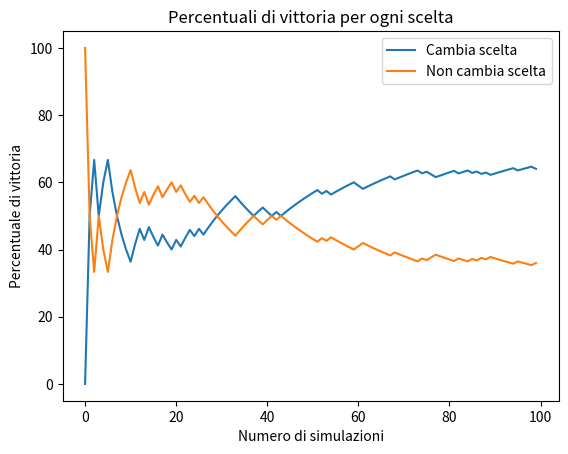

The script that saved this image:
import numpy as np
import pandas as pd
import matplotlib.pyplot as plt

np.random.seed(46) #per la riproducibilità dei risultati
def monty_hall():
    selectedDoor, winningDoor = np.random.randint(low=1, high=4, size=2)

    door_options = [1, 2, 3]

    if selectedDoor == winningDoor:
        #se la scelta iniziale del concorrente è la porta con l'auto, il conduttore
        #sceglie in modo casuale dalle due porte rimanenti quale aprire, entrambi
        #contenenti una capra
        door_options.remove(selectedDoor)
        open_door = np.random.choice(door_options)

        #La switchingDoor conterrà una capra
        switchingDoor = [door for door in door_options if door != open_door][0]
    else:
        #quando il concorrente sceglie inizialmente una porta con una capra,
        #il conduttore apre l'altra porta contenente la capra, lasciando
        #l'auto dietro la switchingDoor

        door_options.remove(selectedDoor)
        door_options.remove(winningDoor)
        open_door = door_options[0]

        switchingDoor = winningDoor

    # l'1 indica una vittoria dell'auto, 0 invece una sconfitta
    if switchingDoor == winningDoor:
        switch = 1.
        non_switch = 0.
    else:
        switch = 0.
        non_switch = 1.

    return switch, non_switch

def simulate_monty_hall(simulations):
    switching_results = []
    not_switching_results = []

    for i in range(simulations):
        switch, non_switch = monty_hall()

        switching_results.append(switch)
        not_switching_results.append(non_switch)

    return switching_results, not_switching_results

switching_results, not_switching_results = simulate_monty_hall(100)
print('La percentuale di vincita quando si è cambiata scelta è del: {:.2f}%'.format(sum(switching_results) / len(switching_results) * 100))
print('La percentuale di vincita quando non si è cambiata scelta è del: {:.2f}%'.format(sum(not_switching_results) / len(not_switching_results) * 100))

df = pd.DataFrame(np.column_stack((switching_results, not_switching_results)), columns=['switching_win', 'non_switching_win'])
df['switch_pct'] = df['switching_win'].expanding().mean() * 100
df['not_switch_pct'] = df['non_switching_win'].expanding().mean() * 100
df = df[['switch_pct', 'not_switch_pct']]
df.columns = ['Cambia scelta', 'Non cambia scelta']

# Plotting the results
fig, ax = plt.subplots()
df.plot(ax=ax)
ax.set_title("Percentuali di vittoria per ogni scelta")
ax.set_ylabel("Percentuale di vittoria")
ax.set_xlabel("Numero di simulazioni")
# [redacted]
plt.show()
